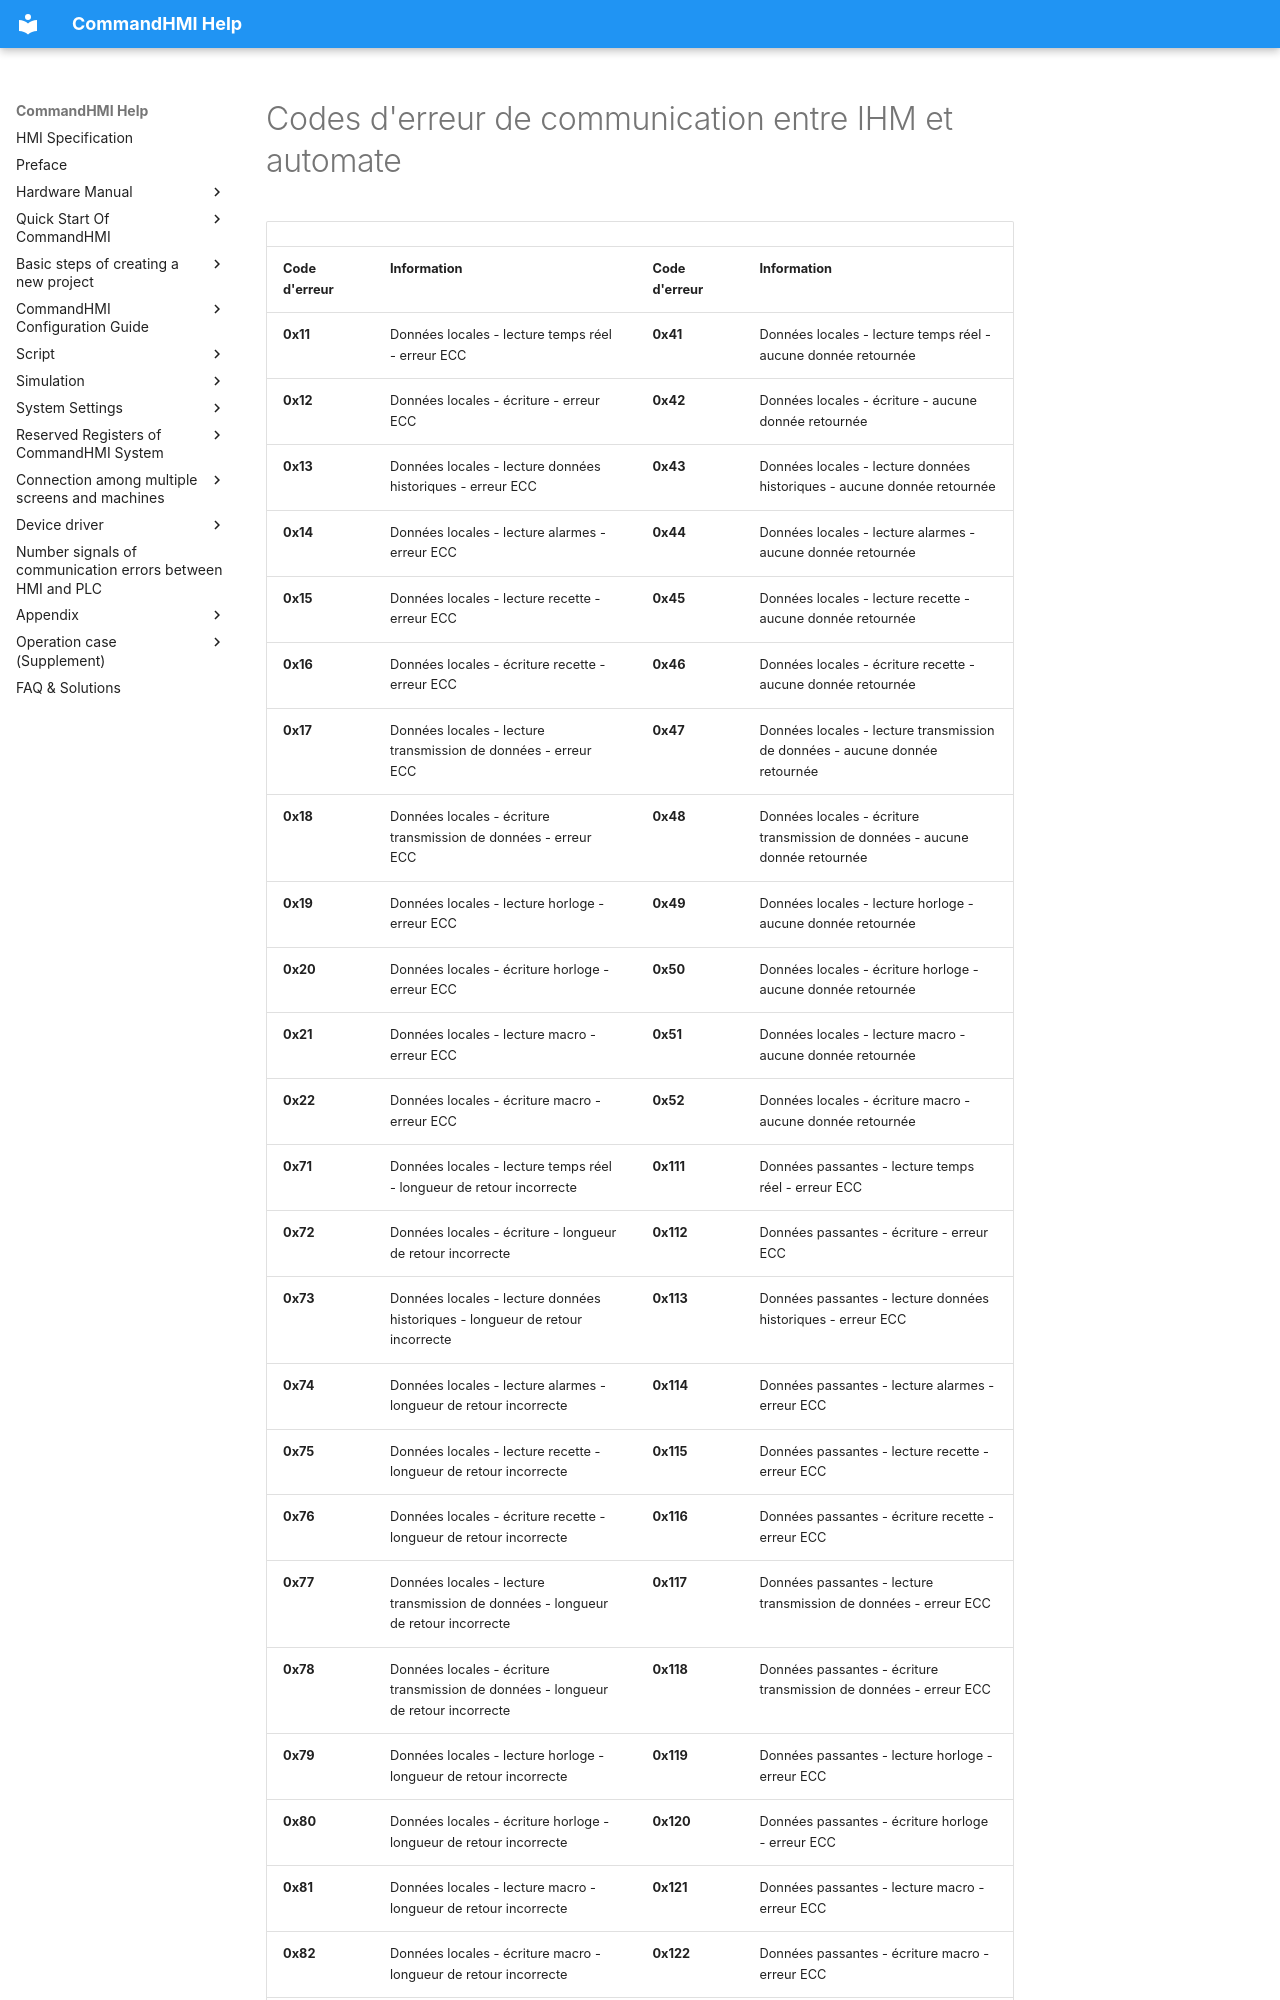

repository: AceAutomation/commandhmi-aide · page: fr/hmi_plc_error.html · generator: mkdocs

# Codes d'erreur de communication entre IHM et automate

|                |                                                            |                |                                                               |
|----------------|------------------------------------------------------------|----------------|---------------------------------------------------------------|
| **Code d'erreur** | **Information**                                         | **Code d'erreur** | **Information**                                            |
| **0x11**       | Données locales - lecture temps réel - erreur ECC          | **0x41**       | Données locales - lecture temps réel - aucune donnée retournée |
| **0x12**       | Données locales - écriture - erreur ECC                    | **0x42**       | Données locales - écriture - aucune donnée retournée          |
| **0x13**       | Données locales - lecture données historiques - erreur ECC | **0x43**       | Données locales - lecture données historiques - aucune donnée retournée |
| **0x14**       | Données locales - lecture alarmes - erreur ECC             | **0x44**       | Données locales - lecture alarmes - aucune donnée retournée   |
| **0x15**       | Données locales - lecture recette - erreur ECC             | **0x45**       | Données locales - lecture recette - aucune donnée retournée   |
| **0x16**       | Données locales - écriture recette - erreur ECC            | **0x46**       | Données locales - écriture recette - aucune donnée retournée  |
| **0x17**       | Données locales - lecture transmission de données - erreur ECC | **0x47**   | Données locales - lecture transmission de données - aucune donnée retournée |
| **0x18**       | Données locales - écriture transmission de données - erreur ECC | **0x48**  | Données locales - écriture transmission de données - aucune donnée retournée |
| **0x19**       | Données locales - lecture horloge - erreur ECC             | **0x49**       | Données locales - lecture horloge - aucune donnée retournée   |
| **0x20**       | Données locales - écriture horloge - erreur ECC            | **0x50**       | Données locales - écriture horloge - aucune donnée retournée  |
| **0x21**       | Données locales - lecture macro - erreur ECC               | **0x51**       | Données locales - lecture macro - aucune donnée retournée     |
| **0x22**       | Données locales - écriture macro - erreur ECC              | **0x52**       | Données locales - écriture macro - aucune donnée retournée    |
| **0x71**       | Données locales - lecture temps réel - longueur de retour incorrecte | **0x111** | Données passantes - lecture temps réel - erreur ECC        |
| **0x72**       | Données locales - écriture - longueur de retour incorrecte | **0x112**      | Données passantes - écriture - erreur ECC                     |
| **0x73**       | Données locales - lecture données historiques - longueur de retour incorrecte | **0x113** | Données passantes - lecture données historiques - erreur ECC |
| **0x74**       | Données locales - lecture alarmes - longueur de retour incorrecte | **0x114** | Données passantes - lecture alarmes - erreur ECC           |
| **0x75**       | Données locales - lecture recette - longueur de retour incorrecte | **0x115** | Données passantes - lecture recette - erreur ECC           |
| **0x76**       | Données locales - écriture recette - longueur de retour incorrecte | **0x116** | Données passantes - écriture recette - erreur ECC         |
| **0x77**       | Données locales - lecture transmission de données - longueur de retour incorrecte | **0x117** | Données passantes - lecture transmission de données - erreur ECC |
| **0x78**       | Données locales - écriture transmission de données - longueur de retour incorrecte | **0x118** | Données passantes - écriture transmission de données - erreur ECC |
| **0x79**       | Données locales - lecture horloge - longueur de retour incorrecte | **0x119** | Données passantes - lecture horloge - erreur ECC           |
| **0x80**       | Données locales - écriture horloge - longueur de retour incorrecte | **0x120** | Données passantes - écriture horloge - erreur ECC         |
| **0x81**       | Données locales - lecture macro - longueur de retour incorrecte | **0x121** | Données passantes - lecture macro - erreur ECC               |
| **0x82**       | Données locales - écriture macro - longueur de retour incorrecte | **0x122** | Données passantes - écriture macro - erreur ECC             |
| **0x141**      | Données passantes - lecture temp
